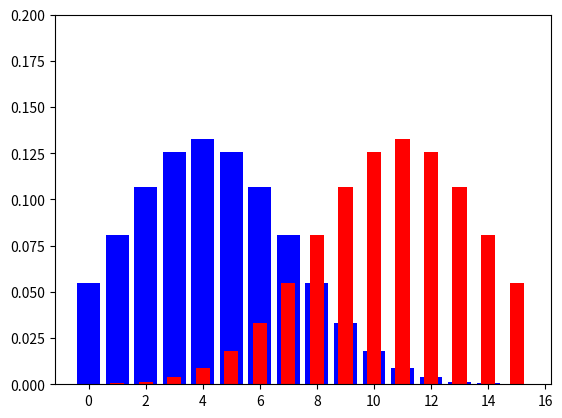

The script that saved this image:
# make discrete distribution from 0 to 10
# and plot the distribution

import numpy as np
import matplotlib.pyplot as plt

mean_1 = 4
std_1 = 3
mean_2 = 11
std_2 = 3

# set y limit to 0.2
plt.ylim(0, 0.2)

# make discrete distribution
x_1 = np.arange(0, 16)
y_1 = np.exp(-(x_1 - mean_1)**2 / (2 * std_1**2)) / (std_1 * np.sqrt(2 * np.pi))

x_2 = np.arange(0, 16)
y_2 = np.exp(-(x_2 - mean_2)**2 / (2 * std_2**2)) / (std_2 * np.sqrt(2 * np.pi))

# print expected values
print("Expected value of distribution 1: ", np.sum(x_1 * y_1))
print("Expected value of distribution 2: ", np.sum(x_2 * y_2))

# plot the two distributions together, the first in blue and the second in red as a bar chart
plt.bar(x_1, y_1, color='blue')
plt.bar(x_2, y_2, color='red', width=0.5)
plt.show()